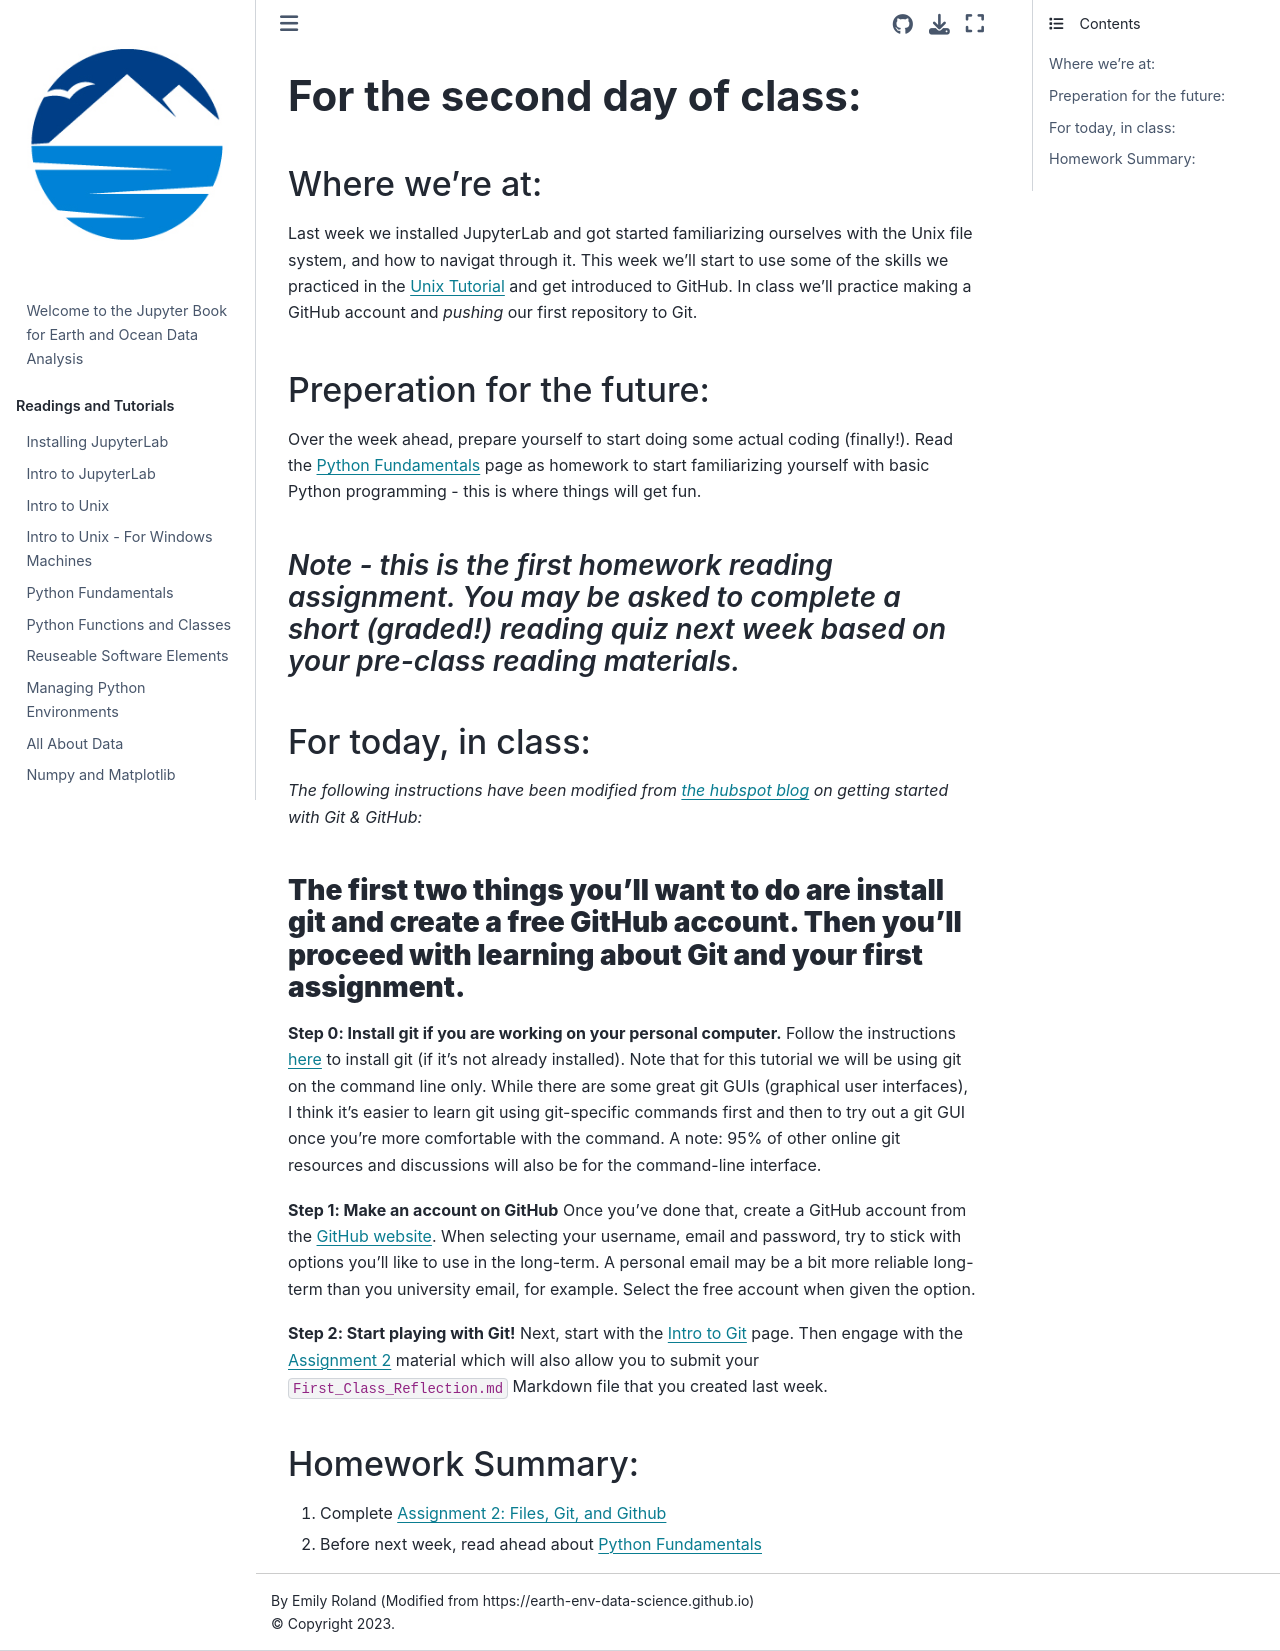

repository: eoda-macs401/earth_ocean_data_analysis · page: Pages/second_day.html · generator: jekyll


# **For the second day of class:**

#### Where we're at:
Last week we installed JupyterLab and got started familiarizing ourselves with the Unix file system, and how to navigat through it.  This week we'll start to use some of the skills we practiced in the [Unix Tutorial](../Pages/intro_to_unix) and get introduced to GitHub. In class we'll practice making a GitHub account and *pushing* our first repository to Git.  

#### Preperation for the future:
Over the week ahead, prepare yourself to start doing some actual coding (finally!).  Read the [Python Fundamentals](../Notebooks/python_fundamentals) page as homework to start familiarizing yourself with basic Python programming - this is where things will get fun. 

###### *Note - this is the first homework reading assignment.  You may be asked to complete a short (graded!) reading quiz next week based on your pre-class reading materials.*

### For today, in class: 

*The following instructions have been modified from [the hubspot blog](https://product.hubspot.com/blog/git-and-github-tutorial-for-beginners) on getting started with Git & GitHub:*

##### **The first two things you'll want to do are install git and create a free GitHub account. Then you'll proceed with learning about Git and your first assignment.**

**Step 0: Install git if you are working on your personal computer.**
Follow the instructions [here](https://git-scm.com/book/en/v2/Getting-Started-Installing-Git) to install git (if it's not already installed). Note that for this tutorial we will be using git on the command line only. While there are some great git GUIs (graphical user interfaces), I think it's easier to learn git using git-specific commands first and then to try out a git GUI once you're more comfortable with the command. A note: 95% of other online git resources and discussions will also be for the command-line interface. 

**Step 1: Make an account on GitHub**
Once you've done that, create a GitHub account from the [GitHub website](https://github.com/). When selecting your username, email and password, try to stick with options you'll like to use in the long-term.  A personal email may be a bit more reliable long-term than you university email, for example. Select the free account when given the option. 

**Step 2: Start playing with Git!**
Next, start with the [Intro to Git](./intro_to_git) page. Then engage with the [Assignment 2](../Assignments/files_markdown_git) material which will also allow you to submit your `First_Class_Reflection.md` Markdown file that you created last week. 

### Homework Summary:

1. Complete [Assignment 2: Files, Git, and Github](../Assignments/files_markdown_git.md)
2. Before next week, read ahead about [Python Fundamentals](../Notebooks/python_fundamentals)
